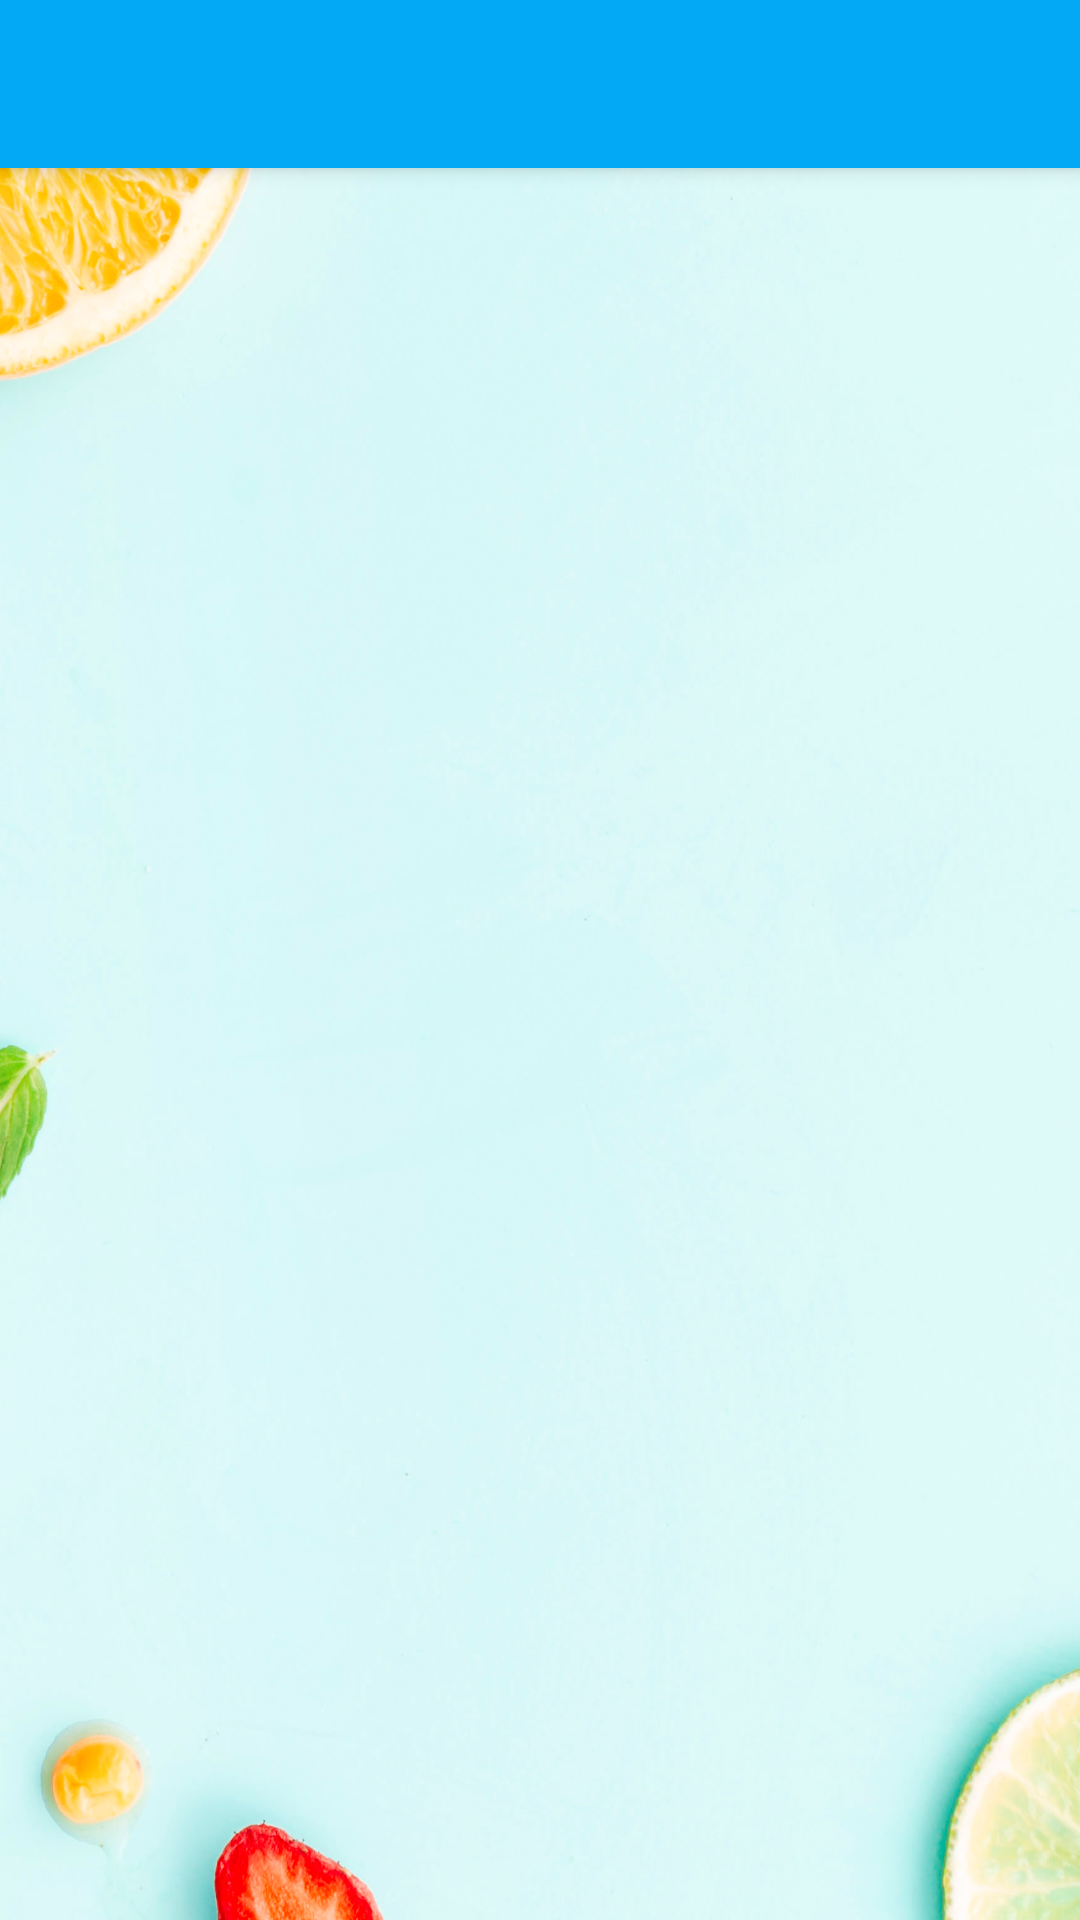

This screen was rendered from an Android layout file. Write that file and the resources it references.
<!-- AndroidManifest.xml: application theme AppTheme -->
<!-- res/layout/activity_doctor_dashboard.xml -->
<?xml version="1.0" encoding="utf-8"?>
<androidx.drawerlayout.widget.DrawerLayout
    xmlns:android="http://schemas.android.com/apk/res/android"
    xmlns:app="http://schemas.android.com/apk/res-auto"
    xmlns:tools="http://schemas.android.com/tools"
    android:id="@+id/drawer_layout"
    android:layout_width="match_parent"
    android:layout_height="match_parent"
    tools:context=".DoctorDashboard"
    android:fitsSystemWindows="true">



    <androidx.constraintlayout.widget.ConstraintLayout
            android:layout_width="match_parent"
            android:layout_height="match_parent" android:id="@+id/layout" android:background="@drawable/back">

        <androidx.appcompat.widget.Toolbar
                android:id="@+id/toolbar"
                android:layout_width="match_parent"
                android:layout_height="?attr/actionBarSize"
                android:theme="@style/ThemeOverlay.AppCompat.DayNight.ActionBar"
                app:popupTheme="@style/ThemeOverlay.AppCompat.Dark"
                android:elevation="4dp"
                app:layout_constraintTop_toTopOf="parent"
                app:layout_constraintLeft_toLeftOf="parent"
                app:layout_constraintRight_toRightOf="parent" android:background="#03A9F4"/>


        <FrameLayout
                android:id="@+id/fragment_container"
                android:layout_width="407dp"
                android:layout_height="657dp"

                app:layout_constraintBottom_toBottomOf="parent"
                app:layout_constraintLeft_toLeftOf="parent"
                app:layout_constraintRight_toRightOf="parent"
                app:layout_constraintTop_toBottomOf="@+id/toolbar" app:layout_constraintHorizontal_bias="0.666"
                app:layout_constraintVertical_bias="0.0"/>


    </androidx.constraintlayout.widget.ConstraintLayout>


    <com.google.android.material.navigation.NavigationView
            android:id="@+id/navigation_view"
            android:layout_width="wrap_content"
            android:layout_height="match_parent"
            android:layout_gravity="start"
            app:menu="@menu/navigation"

            android:background="@drawable/gradient_bg"
            app:itemIconTint="#000000"


            app:itemTextColor="#000000"
            />
</androidx.drawerlayout.widget.DrawerLayout>
<!-- resources referenced by this layout -->
<resources>
  <!-- drawable back: png bitmap (drawable-v24, 1035314 bytes) -->
  <!-- drawable gradient_bg (drawable-v24) -->
  <?xml version="1.0" encoding="utf-8"?>
  <selector xmlns:android="http://schemas.android.com/apk/res/android">
      <item>
          <shape>
              <gradient android:angle="90" android:startColor="#fdfbfb" android:endColor="#03A9F4" android:type="linear"/>
          </shape>
      </item>
  </selector>
  <style name="AppTheme" parent="Theme.MaterialComponents.DayNight.NoActionBar">
          <item name="materialTimePickerTheme">@style/AppTheme.MaterialTimePickerTheme</item>
          <item name="android:textColor">@color/colorPrimary</item>
          <item name="android:textColorPrimary">@color/Headings</item>
          <item name="android:textColorSecondary">@color/colorPrimaryDark</item>
      </style>
  <style name="AppTheme.MaterialTimePickerTheme" parent="ThemeOverlay.MaterialComponents.TimePicker">
  
      </style>
  <color name="colorPrimary">#6200EE</color>
  <color name="Headings">#191970</color>
  <color name="colorPrimaryDark">#3700B3</color>
</resources>
